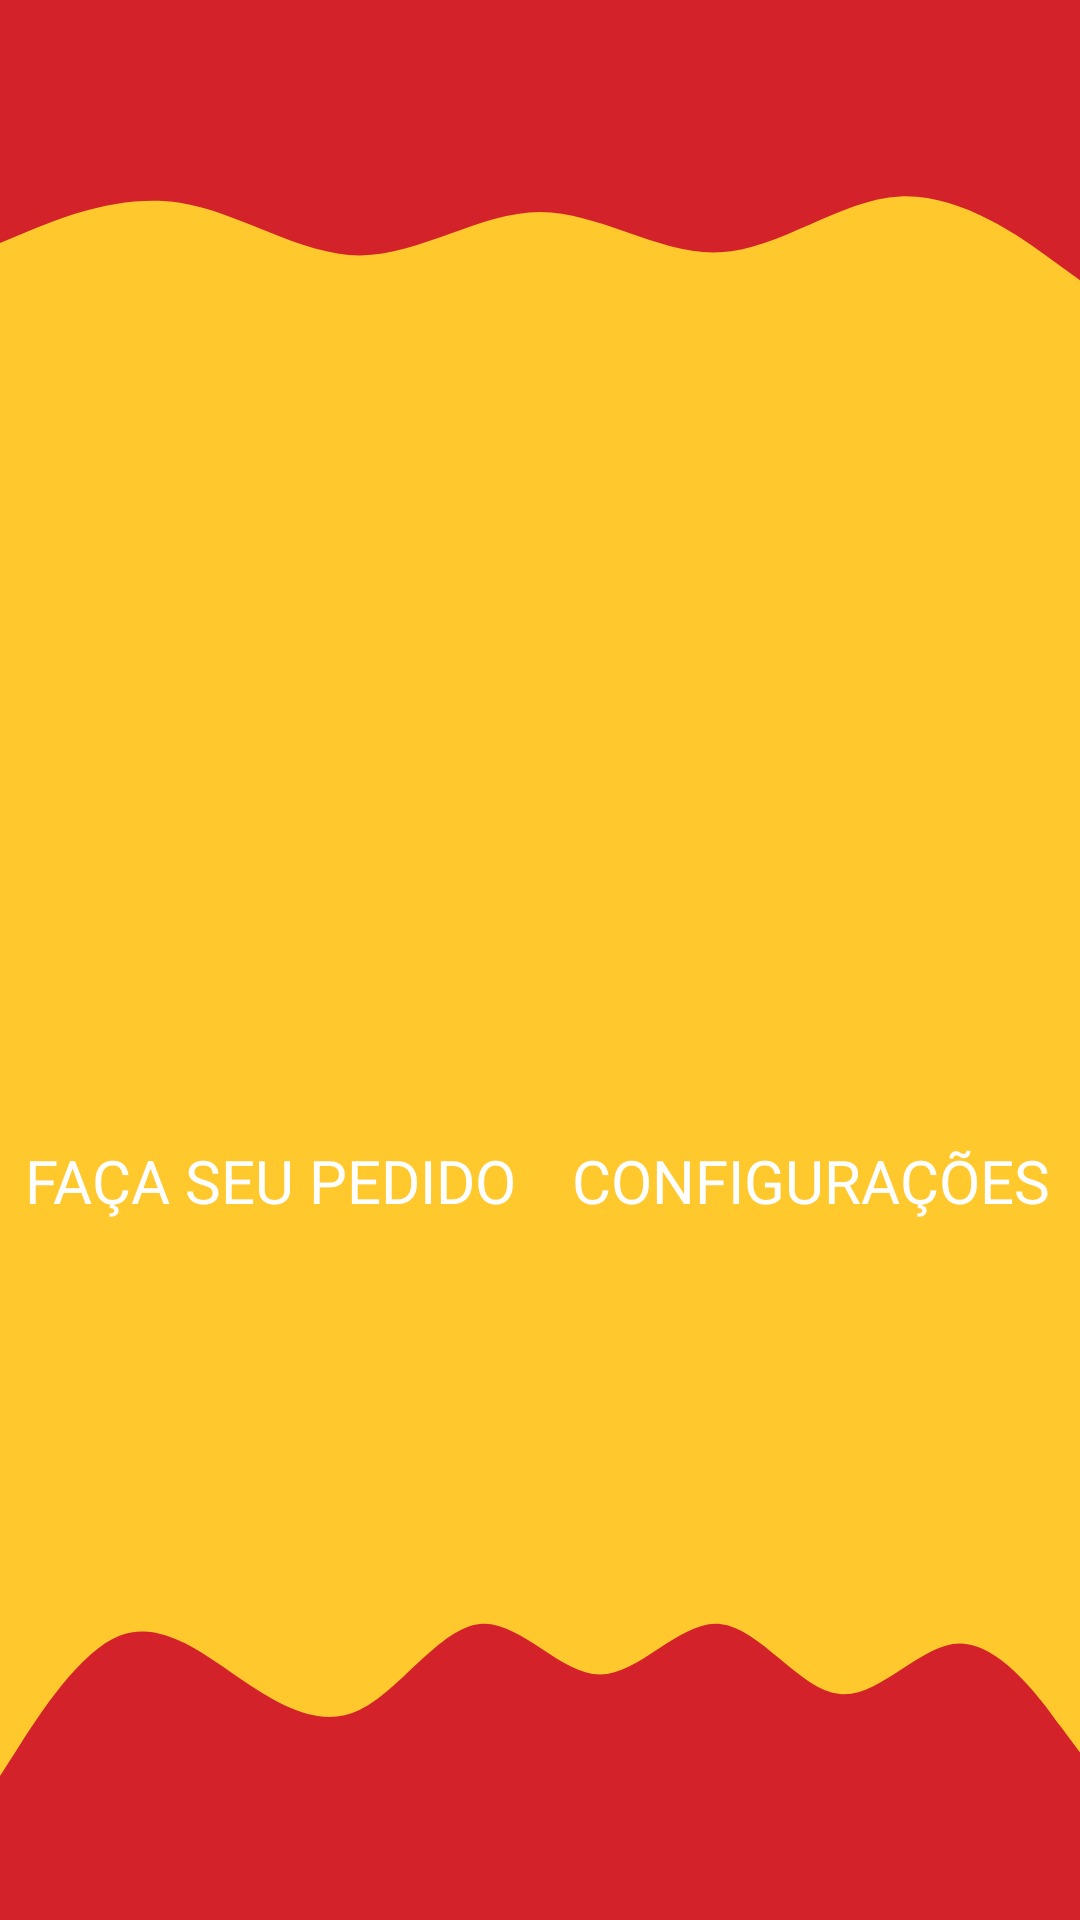

Reconstruct the res/layout file that produces this screen, plus the resources it refers to.
<!-- AndroidManifest.xml: application theme Theme.AppFeedBack -->
<!-- res/layout/activity_menu_cliente.xml -->
<?xml version="1.0" encoding="utf-8"?>
<androidx.constraintlayout.widget.ConstraintLayout xmlns:android="http://schemas.android.com/apk/res/android"
    xmlns:app="http://schemas.android.com/apk/res-auto"
    xmlns:tools="http://schemas.android.com/tools"
    android:layout_width="match_parent"
    android:layout_height="match_parent"
    android:background="@color/secundarybackground"
    tools:context=".Activity.MenuCliente">

    <View
        android:id="@+id/view12"
        android:layout_width="0dp"
        android:layout_height="50dp"
        android:background="@color/background"
        app:layout_constraintEnd_toEndOf="parent"
        app:layout_constraintStart_toStartOf="parent"
        app:layout_constraintTop_toTopOf="parent" />

    <View
        android:id="@+id/view13"
        android:layout_width="0dp"
        android:layout_height="48dp"
        android:background="@color/background"
        app:layout_constraintBottom_toBottomOf="parent"
        app:layout_constraintEnd_toEndOf="parent"
        app:layout_constraintStart_toStartOf="parent" />

    <View
        android:id="@+id/view14"
        android:layout_width="0dp"
        android:layout_height="62dp"
        android:background="@drawable/wave"
        app:layout_constraintEnd_toEndOf="parent"
        app:layout_constraintStart_toStartOf="parent"
        app:layout_constraintTop_toBottomOf="@+id/view12" />

    <View
        android:id="@+id/view17"
        android:layout_width="0dp"
        android:layout_height="78dp"
        android:background="@drawable/wavefoot"
        app:layout_constraintBottom_toTopOf="@+id/view13"
        app:layout_constraintEnd_toEndOf="parent"
        app:layout_constraintStart_toStartOf="parent" />

    <Button
        android:id="@+id/button2"
        android:layout_width="99dp"
        android:layout_height="104dp"
        android:layout_marginTop="252dp"
        android:background="@drawable/ic_baseline_fastfood_24"
        android:onClick="CallFeed"
        app:layout_constraintEnd_toStartOf="@+id/guideline3"
        app:layout_constraintStart_toStartOf="parent"
        app:layout_constraintTop_toTopOf="parent"
        tools:ignore="SpeakableTextPresentCheck" />

    <Button
        android:id="@+id/button5"
        android:layout_width="117dp"
        android:layout_height="104dp"
        android:layout_marginTop="252dp"
        android:background="@drawable/ic_baseline_supervised_user_circle_24"
        android:onClick="CallConf"
        app:layout_constraintEnd_toEndOf="parent"
        app:layout_constraintHorizontal_bias="0.477"
        app:layout_constraintStart_toStartOf="@+id/guideline3"
        app:layout_constraintTop_toTopOf="parent"
        tools:ignore="SpeakableTextPresentCheck" />

    <androidx.constraintlayout.widget.Guideline
        android:id="@+id/guideline3"
        android:layout_width="wrap_content"
        android:layout_height="wrap_content"
        android:orientation="vertical"
        app:layout_constraintGuide_percent="0.50121653" />

    <TextView
        android:id="@+id/textView8"
        android:layout_width="wrap_content"
        android:layout_height="wrap_content"
        android:layout_marginTop="24dp"
        android:text="FAÇA SEU PEDIDO"
        android:textColor="@color/white"
        android:textSize="20sp"
        app:layout_constraintEnd_toStartOf="@+id/guideline3"
        app:layout_constraintStart_toStartOf="parent"
        app:layout_constraintTop_toBottomOf="@+id/button2" />

    <TextView
        android:id="@+id/textView10"
        android:layout_width="wrap_content"
        android:layout_height="wrap_content"
        android:layout_marginTop="24dp"
        android:text="CONFIGURAÇÕES"
        android:textColor="@color/white"
        android:textSize="20sp"
        app:layout_constraintEnd_toEndOf="parent"
        app:layout_constraintStart_toStartOf="@+id/guideline3"
        app:layout_constraintTop_toBottomOf="@+id/button5" />
</androidx.constraintlayout.widget.ConstraintLayout>
<!-- resources referenced by this layout -->
<resources>
  <color name="background">#d3222a </color>
  <color name="secundarybackground">#ffc82d </color>
  <color name="white">#FFFFFFFF</color>
  <!-- drawable wave (drawable) -->
  <vector xmlns:android="http://schemas.android.com/apk/res/android"
      android:width="1440dp"
      android:height="320dp"
      android:viewportWidth="1440"
      android:viewportHeight="320">
    <path
        android:pathData="M0,160L40,138.7C80,117 160,75 240,90.7C320,107 400,181 480,181.3C560,181 640,107 720,106.7C800,107 880,181 960,176C1040,171 1120,85 1200,80C1280,75 1360,149 1400,186.7L1440,224L1440,0L1400,0C1360,0 1280,0 1200,0C1120,0 1040,0 960,0C880,0 800,0 720,0C640,0 560,0 480,0C400,0 320,0 240,0C160,0 80,0 40,0L0,0Z"
        android:fillColor="#d3222a"/>
  </vector>
  <!-- drawable wavefoot (drawable) -->
  <vector xmlns:android="http://schemas.android.com/apk/res/android"
      android:width="1440dp"
      android:height="320dp"
      android:viewportWidth="1440"
      android:viewportHeight="320">
    <path
        android:pathData="M0,320L26.7,277.3C53.3,235 107,149 160,128C213.3,107 267,149 320,186.7C373.3,224 427,256 480,229.3C533.3,203 587,117 640,112C693.3,107 747,181 800,181.3C853.3,181 907,107 960,112C1013.3,117 1067,203 1120,208C1173.3,213 1227,139 1280,138.7C1333.3,139 1387,213 1413,250.7L1440,288L1440,320L1413.3,320C1386.7,320 1333,320 1280,320C1226.7,320 1173,320 1120,320C1066.7,320 1013,320 960,320C906.7,320 853,320 800,320C746.7,320 693,320 640,320C586.7,320 533,320 480,320C426.7,320 373,320 320,320C266.7,320 213,320 160,320C106.7,320 53,320 27,320L0,320Z"
        android:fillColor="#d3222a"/>
  </vector>
  <style name="Theme.AppFeedBack" parent="Theme.MaterialComponents.DayNight.NoActionBar">
          
          <item name="colorPrimary">@color/purple_500</item>
          <item name="colorPrimaryVariant">@color/purple_700</item>
          <item name="colorOnPrimary">@color/white</item>
          
          <item name="colorSecondary">@color/teal_200</item>
          <item name="colorSecondaryVariant">@color/teal_700</item>
          <item name="colorOnSecondary">@color/black</item>
          
          <item name="android:statusBarColor" tools:targetApi="l">?attr/colorPrimaryVariant</item>
          
      </style>
  <color name="purple_500">#d3222a</color>
  <color name="purple_700">#FF3700B3</color>
  <color name="teal_200">#FF03DAC5</color>
  <color name="teal_700">#FF018786</color>
  <color name="black">#FF000000</color>
</resources>
